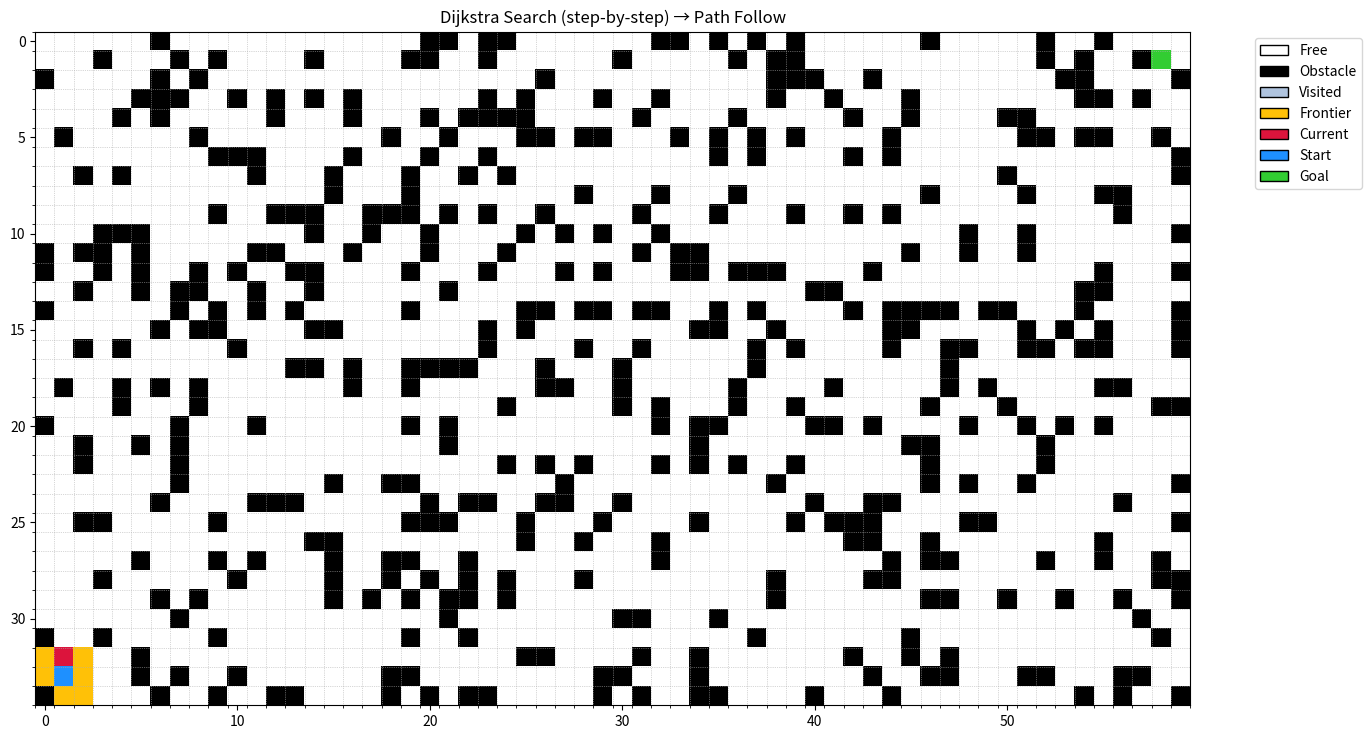

Write Python code to recreate this figure.
import math
import heapq
import numpy as np
import matplotlib.pyplot as plt
from matplotlib.patches import Patch
from matplotlib.animation import FuncAnimation
from matplotlib.colors import ListedColormap

# ---------------------------- Grid Utilities ---------------------------- #

def create_occupancy_grid(width, height, obstacle_prob, seed):
    """
    Returns a (height x width) uint8 grid where 0 = free, 1 = obstacle.
    """
    rng = np.random.default_rng(seed)
    grid = (rng.random((height, width)) < obstacle_prob).astype(np.uint8)
    return grid

def neighbors(y, x, h, w, allow_diagonal=True):
    steps4 = [(-1,0),(1,0),(0,-1),(0,1)]
    steps8 = steps4 + [(-1,-1),(-1,1),(1,-1),(1,1)]
    steps = steps8 if allow_diagonal else steps4
    for dy, dx in steps:
        ny, nx = y+dy, x+dx
        if 0 <= ny < h and 0 <= nx < w:
            yield ny, nx, math.hypot(dy, dx)  # 1 or sqrt(2)

# ---------------------------- Search Generator ---------------------------- #

def dijkstra_search_generator(grid, start, goal, allow_diagonal=True):
    """
    A step-by-step Dijkstra that yields the search state at each node expansion.
    Yields tuples:
      ("search", visited_bool_array, frontier_list[(y,x)], current_node(y,x))
    and finally:
      ("found", path_list[(y,x)], visited_bool_array)   if a path exists
      OR
      ("nopath", visited_bool_array)                    if no path exists
    """
    h, w = grid.shape
    sy, sx = start
    gy, gx = goal
    if grid[sy, sx] == 1 or grid[gy, gx] == 1:
        raise ValueError("Start or goal inside an obstacle.")

    dist = np.full((h, w), np.inf)
    prev = np.full((h, w, 2), -1, dtype=int)
    visited = np.zeros((h, w), dtype=bool)
    pq = []  # (dist, (y,x))
    dist[sy, sx] = 0.0
    heapq.heappush(pq, (0.0, (sy, sx)))

    while pq:
        d, (y, x) = heapq.heappop(pq)
        if visited[y, x]:
            # skip stale queue entries
            continue
        visited[y, x] = True

        # Snapshot frontier nodes currently in the heap (not yet visited)
        # (Make a shallow copy of coords only for display)
        frontier_nodes = [(coord[0], coord[1]) for _, coord in pq if not visited[coord]]

        # Yield the current search step
        yield ("search", visited.copy(), frontier_nodes, (y, x))

        if (y, x) == (gy, gx):
            # Reconstruct path
            path = []
            cy, cx = gy, gx
            while (cy, cx) != (sy, sx):
                path.append((cy, cx))
                cy, cx = prev[cy, cx]
            path.append((sy, sx))
            path.reverse()
            yield ("found", path, visited.copy())
            return

        # Relax neighbors
        for ny, nx, cost in neighbors(y, x, h, w, allow_diagonal):
            if visited[ny, nx] or grid[ny, nx] == 1:
                continue
            nd = d + cost
            if nd < dist[ny, nx]:
                dist[ny, nx] = nd
                prev[ny, nx] = [y, x]
                heapq.heappush(pq, (nd, (ny, nx)))

    # If we exhaust the frontier: no path
    yield ("nopath", visited.copy())

# ---------------------------- Animation ---------------------------- #

def make_color_layers_image(grid, visited=None, frontier=None, current=None, start=None, goal=None):
    """
    Compose a simple categorical image:
      0 = free, 1 = obstacle, 2 = visited, 3 = frontier, 4 = current, 5 = start, 6 = goal
    Priority: goal > start > current > frontier > visited > obstacle > free
    """
    base = np.zeros_like(grid, dtype=np.uint8)  # 0 free
    base[grid == 1] = 1  # obstacle

    # Overlay layers with priority using masks:
    if visited is not None:
        base[visited & (grid == 0)] = 2
    if frontier:
        fy, fx = zip(*frontier) if len(frontier) else ([], [])
        if fy:
            base[(np.array(fy), np.array(fx))] = 3
    if current is not None:
        cy, cx = current
        base[cy, cx] = 4
    if start is not None:
        sy, sx = start
        base[sy, sx] = 5
    if goal is not None:
        gy, gx = goal
        base[gy, gx] = 6

    # Define a clean, high-contrast palette
    cmap = ListedColormap([
        "#FFFFFF",  # 0 free (white)
        "#000000",  # 1 obstacle (black)
        "#B0C4DE",  # 2 visited (light steel blue)
        "#FFC107",  # 3 frontier (amber)
        "#DC143C",  # 4 current (crimson)
        "#1E90FF",  # 5 start (dodger blue)
        "#32CD32",  # 6 goal (lime green)
    ])
    return base, cmap

def interpolate_points(points, frames_per_cell=5):
    """Create intermediate points between grid centers for a smoother follow animation."""
    if len(points) < 2:
        return np.array(points, dtype=float)
    out = []
    pts = np.array(points, dtype=float)
    for i in range(len(pts) - 1):
        p0, p1 = pts[i], pts[i+1]
        length = np.linalg.norm(p1 - p0)
        steps = max(1, int(frames_per_cell * max(1.0, length)))
        for t in np.linspace(0, 1, steps, endpoint=False):
            out.append(p0 * (1 - t) + p1 * t)
    out.append(pts[-1])
    return np.array(out)

def animate_dijkstra(grid, start, goal, allow_diagonal=True, search_interval=40, follow_interval=25):
    """
    Runs Dijkstra step-by-step and animates:
      1) search expansion (visited/frontier/current)
      2) path following once found
    """
    h, w = grid.shape
    gen = dijkstra_search_generator(grid, start, goal, allow_diagonal=allow_diagonal)

    # Figure setup
    fig, ax = plt.subplots(figsize=(w/4, h/4))
    ax.set_title("Dijkstra Search (step-by-step) → Path Follow")
    ax.set_xticks(np.arange(-0.5, w, 1), minor=True)
    ax.set_yticks(np.arange(-0.5, h, 1), minor=True)
    ax.grid(which='minor', linestyle=':', linewidth=0.5)
    ax.set_xlim(-0.5, w-0.5)
    ax.set_ylim(h-0.5, -0.5)

    # Initial image
    img_data, cmap = make_color_layers_image(grid, visited=np.zeros_like(grid, bool),
                                             frontier=[], current=None,
                                             start=start, goal=goal)
    im = ax.imshow(img_data, cmap=cmap, origin='upper', vmin=0, vmax=6)

    # Path + car artists (added later when path found)
    path_line, = ax.plot([], [], lw=2, alpha=0.9)
    car_marker, = ax.plot([], [], marker='o', markersize=8)

    # ---------------- Legend ---------------- #
    legend_elements = [
        Patch(facecolor="#FFFFFF", edgecolor="k", label="Free"),
        Patch(facecolor="#000000", edgecolor="k", label="Obstacle"),
        Patch(facecolor="#B0C4DE", edgecolor="k", label="Visited"),
        Patch(facecolor="#FFC107", edgecolor="k", label="Frontier"),
        Patch(facecolor="#DC143C", edgecolor="k", label="Current"),
        Patch(facecolor="#1E90FF", edgecolor="k", label="Start"),
        Patch(facecolor="#32CD32", edgecolor="k", label="Goal"),
    ]
    ax.legend(handles=legend_elements, bbox_to_anchor=(1.05, 1), loc='upper left')

    # Internal state to switch phases
    phase = {"mode": "search", "follow_points": None, "follow_idx": 0}

    def update(_frame):
        nonlocal phase
        if phase["mode"] == "search":
            try:
                item = next(gen)
            except StopIteration:
                return (im, path_line, car_marker)

            tag = item[0]
            if tag == "search":
                _tag, visited, frontier, current = item
                img_data, _ = make_color_layers_image(
                    grid, visited=visited, frontier=frontier, current=current,
                    start=start, goal=goal
                )
                im.set_data(img_data)
                return (im,)

            elif tag == "found":
                _tag, path, visited = item
                img_data, _ = make_color_layers_image(
                    grid, visited=visited, frontier=[], current=None,
                    start=start, goal=goal
                )
                im.set_data(img_data)

                py, px = zip(*path)
                path_line.set_data(px, py)

                pts = [(x, y) for y, x in path]
                follow_pts = interpolate_points(pts, frames_per_cell=5)
                phase["mode"] = "follow"
                phase["follow_points"] = follow_pts
                phase["follow_idx"] = 0
                car_marker.set_data([follow_pts[0, 0]], [follow_pts[0, 1]])
                return (im, path_line, car_marker)

            elif tag == "nopath":
                _tag, visited = item
                img_data, _ = make_color_layers_image(
                    grid, visited=visited, frontier=[], current=None,
                    start=start, goal=goal
                )
                im.set_data(img_data)
                ax.set_title("Dijkstra: No path found")
                return (im,)

        elif phase["mode"] == "follow":
            pts = phase["follow_points"]
            i = phase["follow_idx"]
            if i < len(pts):
                x, y = pts[i]
                car_marker.set_data([x], [y])
                phase["follow_idx"] += 1
            return (im, path_line, car_marker)

    ani = FuncAnimation(fig, update, frames=10**9, interval=search_interval, blit=True)

    def on_draw(event):
        if phase["mode"] == "follow":
            ani.event_source.interval = follow_interval
    cid = fig.canvas.mpl_connect('draw_event', on_draw)

    plt.show()

# ---------------------------- Main ---------------------------- #

def main():
    # Scenario
    W, H = 60, 35
    start = (H - 2, 1)   # (row, col)
    goal  = (1, W - 2)

    grid = create_occupancy_grid(W, H, obstacle_prob=0.22, seed=7)
    grid[start] = 0
    grid[goal] = 0

    animate_dijkstra(grid, start, goal, allow_diagonal=True,
                     search_interval=40, follow_interval=25)

if __name__ == "__main__":
    main()
